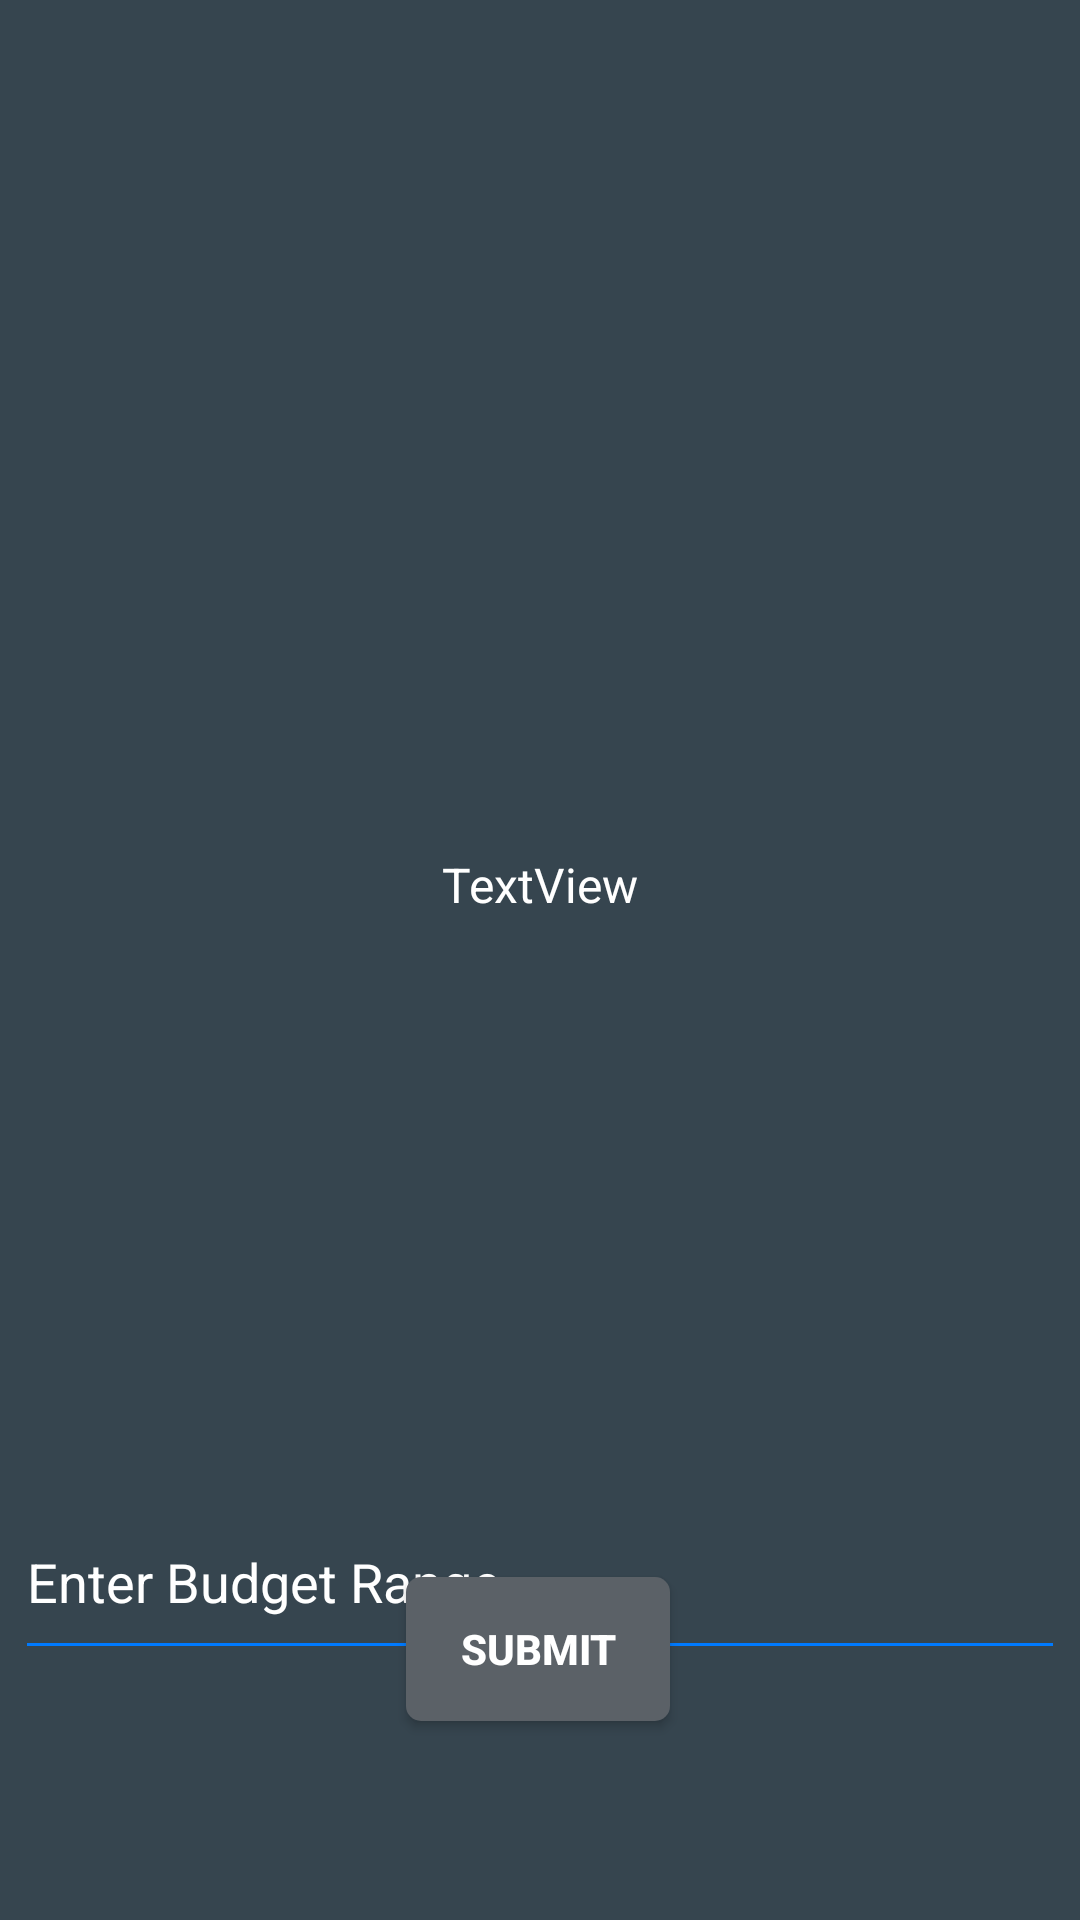

Layout XML and referenced resources for this Android screen:
<!-- AndroidManifest.xml: application theme Theme.CAPSTONREWORK -->
<!-- res/layout/activity_main2.xml -->
<?xml version="1.0" encoding="utf-8"?>
<androidx.constraintlayout.widget.ConstraintLayout xmlns:android="http://schemas.android.com/apk/res/android"
    xmlns:app="http://schemas.android.com/apk/res-auto"
    xmlns:tools="http://schemas.android.com/tools"
    android:id="@+id/main"
    android:layout_width="match_parent"
    android:layout_height="match_parent"
    android:background="#36454F"

    tools:context=".BudgetInputActivity">


    <ImageView
        android:id="@+id/iv_car_image"
        android:layout_width="0dp"
        android:layout_height="228dp"
        android:layout_marginStart="40px"
        android:layout_marginTop="40dp"
        android:layout_marginEnd="40px"
        android:background="@drawable/rounded_corners"
        android:scaleType="fitCenter"
        app:layout_constraintEnd_toEndOf="parent"
        app:layout_constraintHorizontal_bias="0.0"
        app:layout_constraintStart_toStartOf="parent"
        app:layout_constraintTop_toTopOf="parent" />

    <TextView
        android:id="@+id/tv_vehicle_name"
        android:layout_width="wrap_content"
        android:layout_height="wrap_content"
        android:layout_marginTop="16dp"
        android:textColor="@color/white"
        android:text="TextView"
        android:textSize="16sp"
        app:layout_constraintEnd_toEndOf="parent"
        app:layout_constraintStart_toStartOf="parent"
        app:layout_constraintTop_toBottomOf="@+id/iv_car_image" />

    <Button
        android:id="@+id/btn_submit"
        android:layout_width="wrap_content"
        android:layout_height="wrap_content"
        android:layout_marginBottom="76dp"

        android:background="@drawable/custom_button"
        android:text="Submit"
        android:textColor="#FFFFFF"
        android:textStyle="bold"
        app:layout_constraintBottom_toBottomOf="parent"
        app:layout_constraintEnd_toEndOf="parent"
        app:layout_constraintHorizontal_bias="0.498"
        app:layout_constraintStart_toStartOf="parent"
        app:layout_constraintTop_toBottomOf="@+id/textInputLayout"
        app:layout_constraintVertical_bias="0.759" />

    <com.google.android.material.textfield.TextInputLayout
        android:id="@+id/textInputLayout"
        android:layout_width="350dp"
        android:layout_height="70dp"
        android:layout_marginTop="180dp"
        app:layout_constraintEnd_toEndOf="parent"
        app:layout_constraintHorizontal_bias="0.486"
        app:layout_constraintStart_toStartOf="parent"
        android:textColorHint="@color/white"
        android:textColor="@color/white"


        app:layout_constraintTop_toBottomOf="@+id/tv_vehicle_name">

        <com.google.android.material.textfield.TextInputEditText
            android:id="@+id/edt_budget"
            android:textColor="@color/white"
            android:layout_width="match_parent"
            android:layout_height="60dp"
            android:hint="Enter Budget Range" />
    </com.google.android.material.textfield.TextInputLayout>


</androidx.constraintlayout.widget.ConstraintLayout>
<!-- resources referenced by this layout -->
<resources>
  <color name="white">#FFFFFFFF</color>
  <!-- drawable custom_button (drawable) -->
  <?xml version="1.0" encoding="utf-8"?>
  <shape xmlns:android="http://schemas.android.com/apk/res/android"
      android:shape="rectangle">
      <solid android:color="#5B6167"/> 
      <corners android:radius="5dp"/> 
  </shape>
  <!-- drawable rounded_corners (drawable) -->
  <?xml version="1.0" encoding="utf-8"?>
  <shape xmlns:android="http://schemas.android.com/apk/res/android"
      android:shape="rectangle">
      <solid android:color="@android:color/transparent"/> 
      <corners android:radius="16dp"/> 
  </shape>
  <style name="Theme.CAPSTONREWORK" parent="Base.Theme.CAPSTONREWORK" />
  <style name="Base.Theme.CAPSTONREWORK" parent="Theme.Design.Light">
          
          
  
          <item name="colorPrimary">@color/blue</item>
          
          <item name="colorControlNormal">@color/blue</item>
      </style>
  <color name="blue">#007AFF</color>
</resources>
